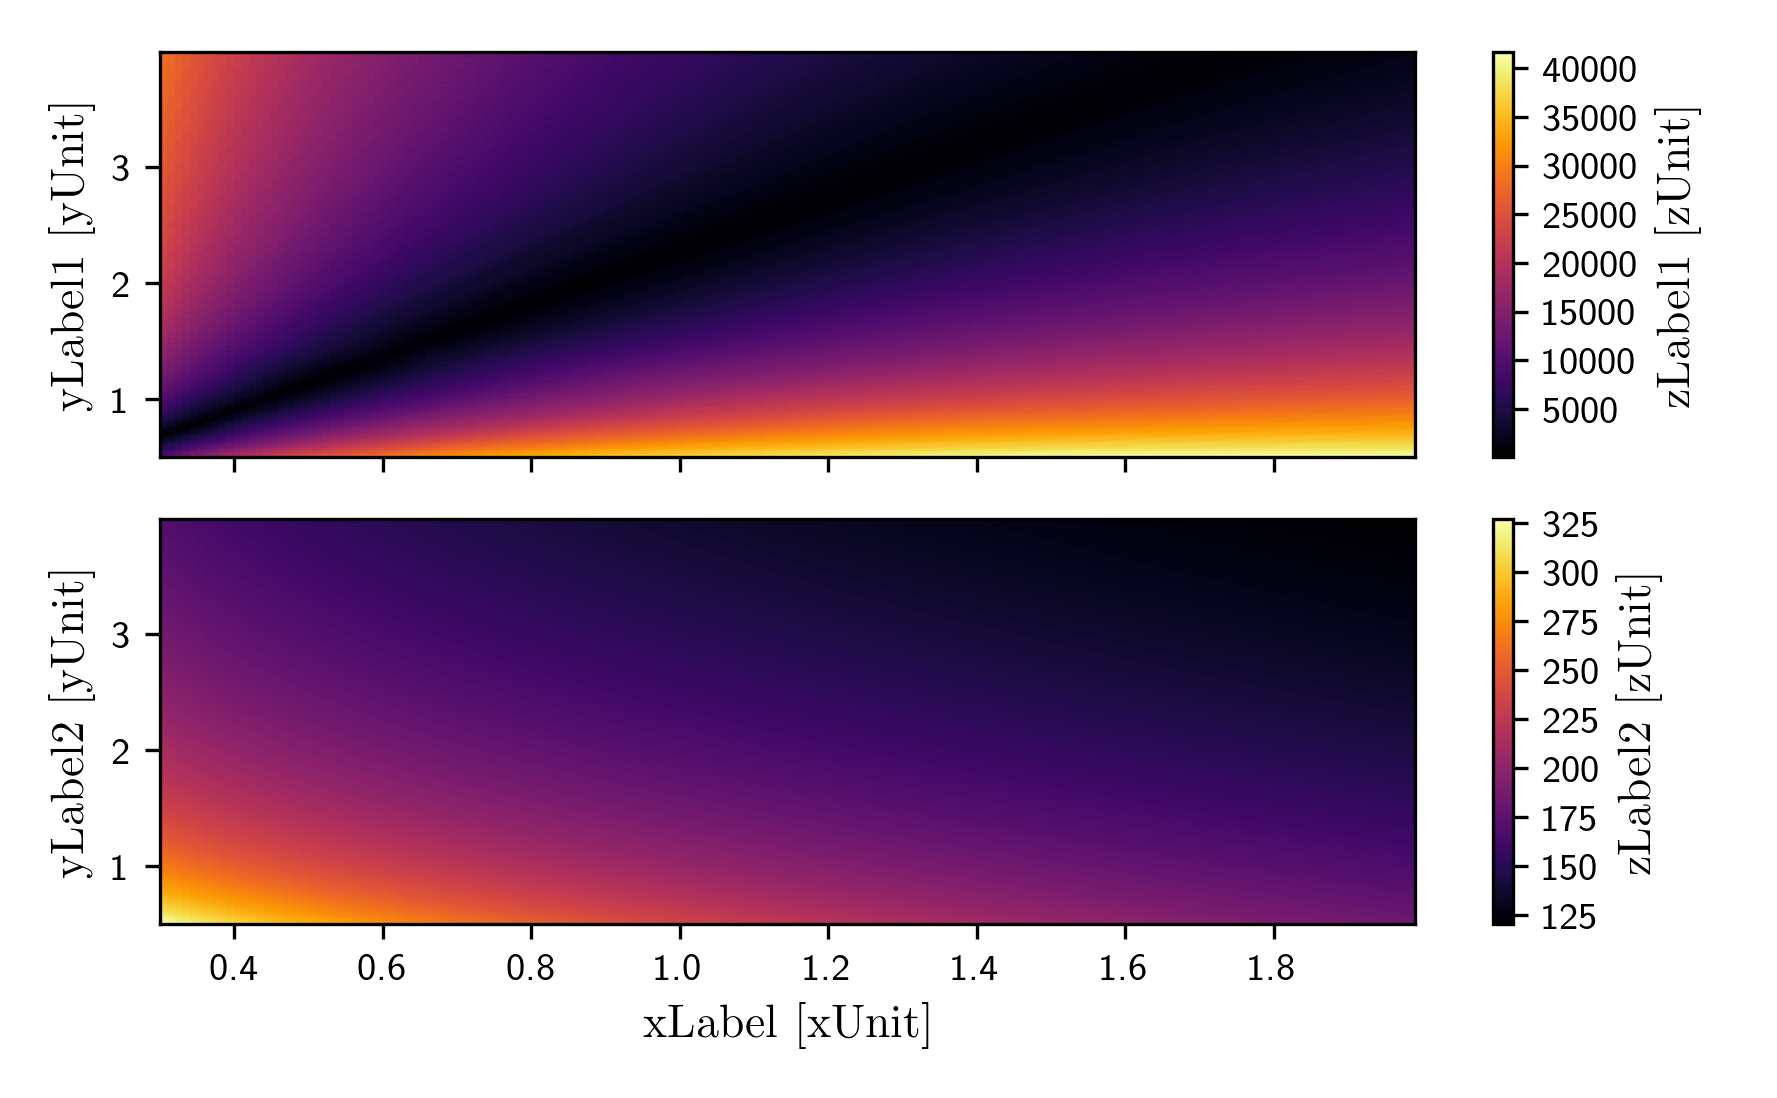

Values plotted in this chart, from the file beside it:
timeSpread, TOF, spatialSpread, E1, E2
94.6, 180.6, 1.4, 0.82, 1.87
98.5, 176.4, 1.4, 0.86, 1.96
104.9, 177.3, 1.3, 0.85, 1.94
110.2, 184, 1.4, 0.79, 1.8
117.1, 179.5, 1.5, 0.83, 1.89
119.7, 175.4, 1.4, 0.87, 1.98
120.9, 181.6, 1.4, 0.81, 1.85
124.7, 169.6, 1.3, 0.93, 2.12
127, 173.3, 1.4, 0.89, 2.03
128.2, 174.5, 1.5, 0.88, 2
130.8, 170.4, 1.3, 0.92, 2.1
132.9, 168.7, 1.4, 0.94, 2.14
135.3, 174.2, 1.3, 0.88, 2.01
136.4, 182.9, 1.5, 0.8, 1.82
136.7, 171.5, 1.5, 0.91, 2.07
138.4, 166.1, 1.4, 0.97, 2.21
139.8, 178.6, 1.6, 0.84, 1.91
141.9, 178.3, 1.4, 0.84, 1.92
148.4, 188.8, 1.5, 0.75, 1.71
148.7, 166.9, 1.3, 0.96, 2.19
149.8, 175.1, 1.3, 0.87, 1.99
150.3, 162.8, 1.4, 1.01, 2.3
152.8, 165.1, 1.3, 0.98, 2.24
153.3, 165.3, 1.4, 0.98, 2.23
153.8, 186.2, 1.3, 0.77, 1.76
154, 176.1, 1.2, 0.86, 1.97
154.5, 167.9, 1.4, 0.95, 2.16
155, 172.4, 1.4, 0.9, 2.05
155.9, 182.7, 1.3, 0.8, 1.83
156.1, 172.2, 1.3, 0.9, 2.06
157.5, 173.6, 1.6, 0.89, 2.02
158.7, 170.7, 1.5, 0.92, 2.09
159.2, 179.3, 1.4, 0.83, 1.9
161.3, 169.8, 1.5, 0.93, 2.11
161.6, 167.7, 1.3, 0.95, 2.17
165.7, 162.6, 1.3, 1.01, 2.31
165.7, 167.1, 1.5, 0.96, 2.18
166.3, 162, 1.4, 1.02, 2.32
166.7, 171.3, 1.3, 0.91, 2.08
166.9, 163.5, 1.4, 1, 2.28
167.1, 185.1, 1.3, 0.78, 1.78
167.5, 168.5, 1.3, 0.94, 2.15
167.8, 169.3, 1.2, 0.93, 2.13
168.7, 163.7, 1.5, 1, 2.27
169.1, 160.4, 1.4, 1.04, 2.37
170.5, 159.7, 1.4, 1.05, 2.39
171.3, 164.3, 1.4, 0.99, 2.26
173, 190, 1.4, 0.74, 1.69
174.1, 161.1, 1.3, 1.03, 2.35
175.1, 165.8, 1.3, 0.97, 2.22
175.9, 172.7, 1.6, 0.9, 2.04
175.9, 163, 1.6, 1.01, 2.29
176.1, 164.5, 1.5, 0.99, 2.25
176.6, 177.6, 1.5, 0.85, 1.93
177.8, 169, 1.6, 0.94, 2.13
179.3, 161.3, 1.5, 1.03, 2.34
179.6, 166.3, 1.6, 0.97, 2.2
180, 181.9, 1.6, 0.81, 1.84
180.2, 161.8, 1.3, 1.02, 2.33
183.1, 175.7, 1.7, 0.87, 1.97
... 59,440 more rows
